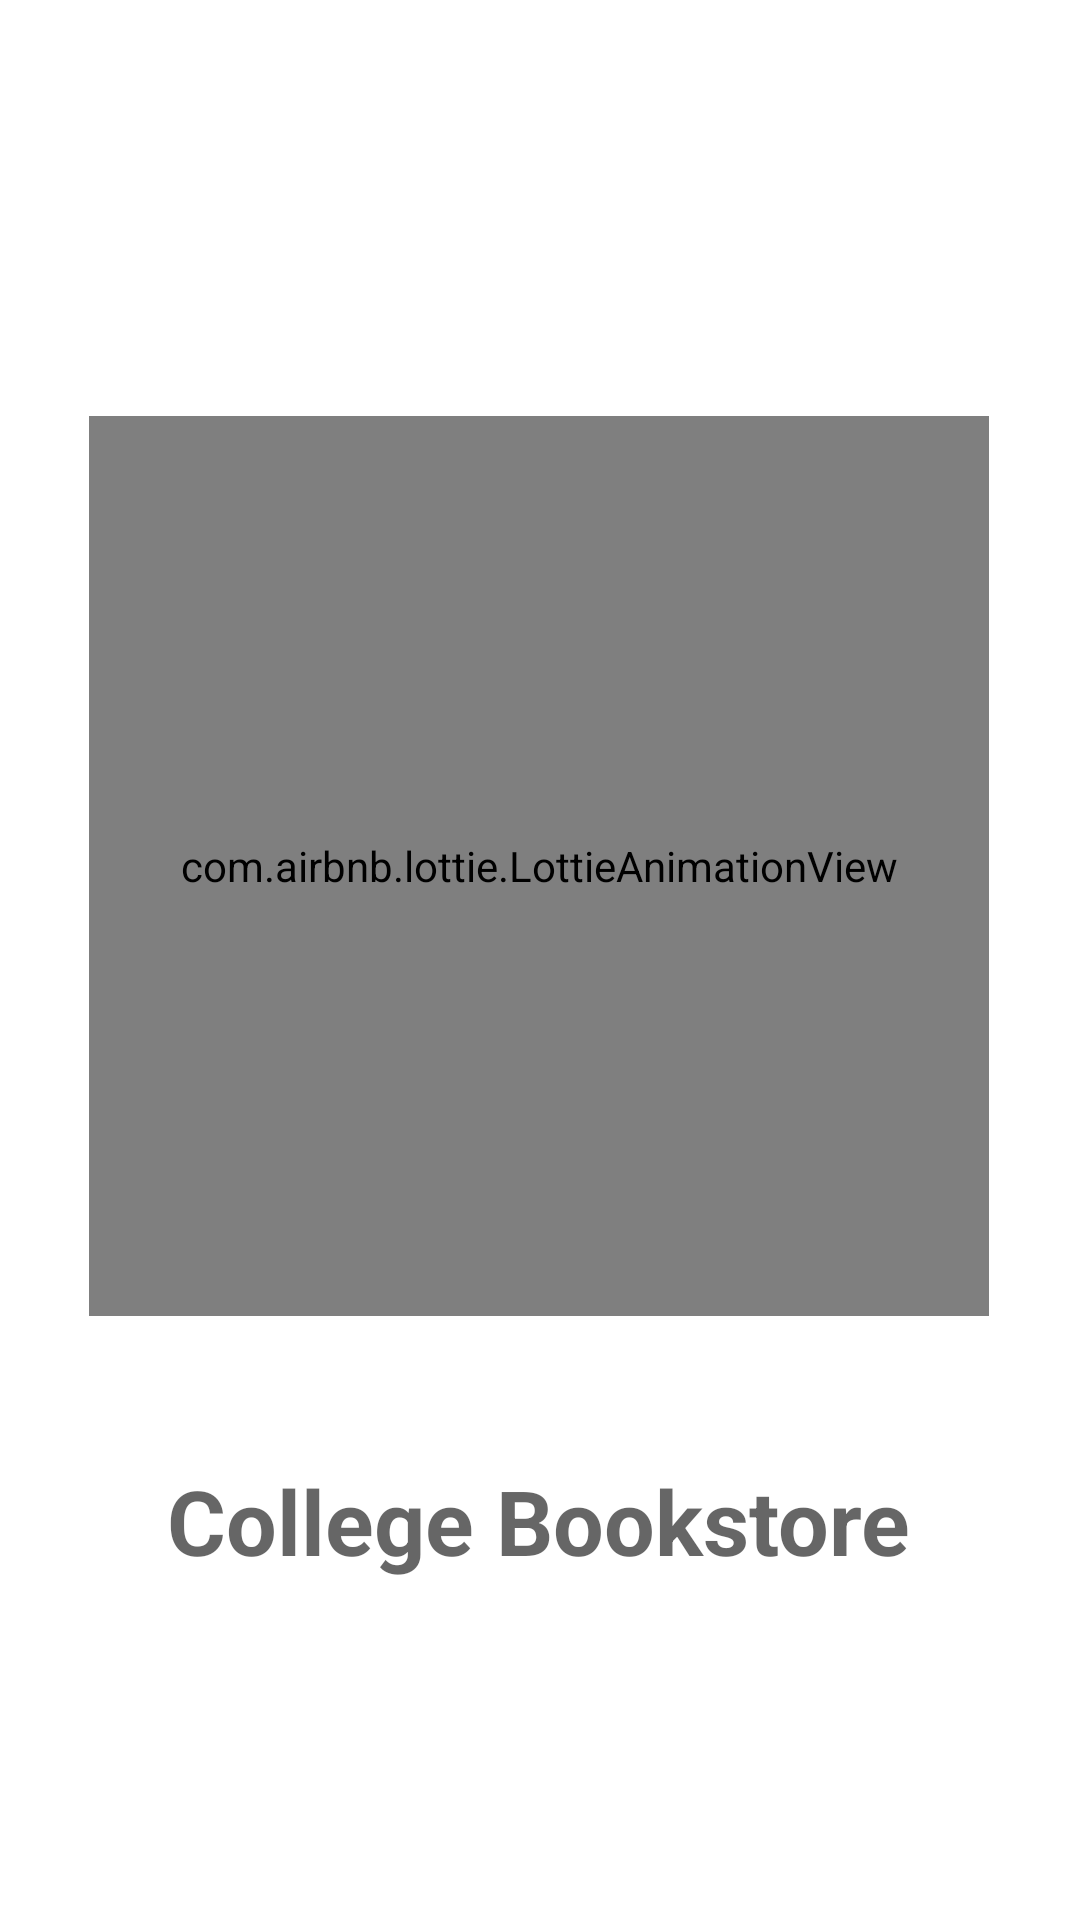

Android layout source for this screen:
<!-- AndroidManifest.xml: application theme toolbar -->
<!-- res/layout/activity_splash_page.xml -->
<?xml version="1.0" encoding="utf-8"?>
<androidx.constraintlayout.widget.ConstraintLayout 
    xmlns:android="http://schemas.android.com/apk/res/android"
    xmlns:app="http://schemas.android.com/apk/res-auto"
    xmlns:tools="http://schemas.android.com/tools"
    android:id="@+id/main"
    android:layout_width="match_parent"
    android:layout_height="match_parent"
    tools:context=".splash_page">

    <com.airbnb.lottie.LottieAnimationView
        android:id="@+id/lottieAnimationView"
        android:layout_width="300dp"
        android:layout_height="300dp"
        app:layout_constraintBottom_toBottomOf="parent"
        app:layout_constraintEnd_toEndOf="parent"
        app:layout_constraintHorizontal_bias="0.495"
        app:layout_constraintStart_toStartOf="parent"
        app:layout_constraintTop_toTopOf="parent"
        app:layout_constraintVertical_bias="0.408"
        app:lottie_autoPlay="true"
        app:lottie_rawRes="@raw/lottiesplashfile" />

    <TextView
        android:layout_width="wrap_content"
        android:layout_height="wrap_content"
        android:layout_marginTop="48dp"
        android:hint="College Bookstore"
        android:textColor="#197EF1"
        android:textSize="30dp"
        android:textStyle="bold"
        app:layout_constraintEnd_toEndOf="@+id/lottieAnimationView"
        app:layout_constraintHorizontal_bias="0.496"
        app:layout_constraintStart_toStartOf="@+id/lottieAnimationView"
        app:layout_constraintTop_toBottomOf="@+id/lottieAnimationView" />


</androidx.constraintlayout.widget.ConstraintLayout>
<!-- resources referenced by this layout -->
<resources>
  <style name="toolbar" parent="Theme.MaterialComponents.DayNight.NoActionBar">
          
          <item name="colorPrimary">@color/black</item>
          <item name="colorPrimaryVariant">@color/purple_700</item>
          <item name="colorOnPrimary">@color/white</item>
          
          <item name="colorSecondary">@color/teal_200</item>
          <item name="colorSecondaryVariant">@color/teal_200</item>
          <item name="colorOnSecondary">@color/black</item>
          
          <item name="android:statusBarColor">@color/black</item>
          <item name="android:textColorPrimary">@color/white</item>
          
      </style>
  <color name="black">#FF000000</color>
  <color name="purple_700">#FF3700B3</color>
  <color name="white">#FFFFFFFF</color>
  <color name="teal_200">#FF03DAC5</color>
</resources>
